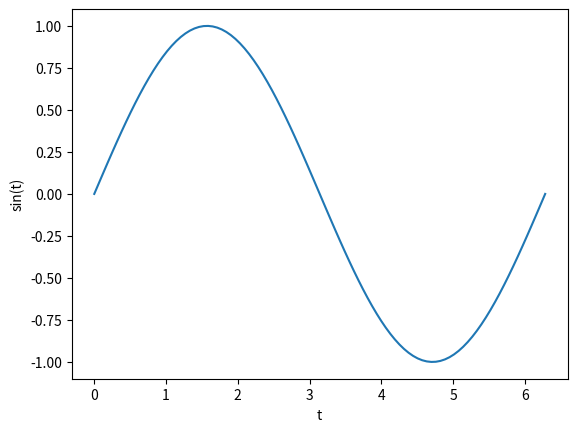
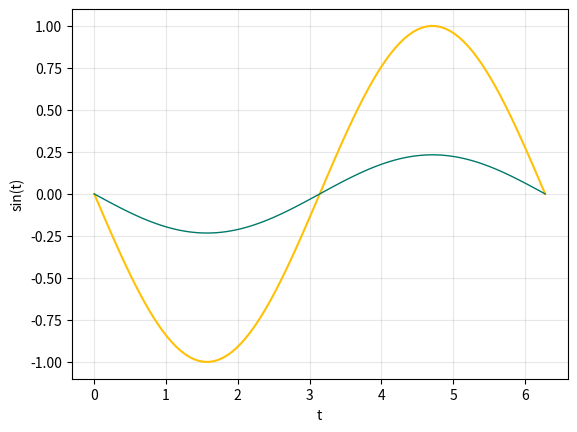
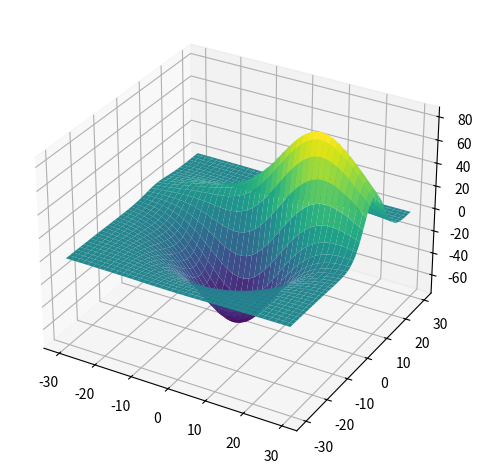

Python code for these plots, in order: (Note: this script raises an exception after producing the figures.)
%matplotlib widget

import matplotlib.pyplot as plt
import numpy as np

t = np.linspace(0, 2 * np.pi, 100)
y = np.sin(t)

plt.xlabel('t')
plt.ylabel('sin(t)')
plt.plot(t, y);

fig, ax = plt.subplots()

ax.plot(t, y)
ax.set_xlabel('t')
ax.set_ylabel('sin(t)');
ax.grid(alpha=0.3)

ax.lines

ax.lines[0].remove()

ax.plot(t, y)

ax.lines[0].remove()

line_0 = ax.plot(t, y)[0] # we just want the line, not [line]
line_1 = ax.plot(t, -y)[0]
line_2 = ax.plot(t, 0.5 * y)[0]

line_0, line_1, line_2

line_0.remove()

ax.lines

line_1.set_color('#ffc107')
line_2.set_color('#00796b')

line_2.set_linewidth(1)

line_2.set_data(t, np.random.uniform(low=-1., high=1.) * y)

from mpl_toolkits.mplot3d import axes3d
import matplotlib as mpl

fig = plt.figure()
ax = fig.add_subplot(111, projection='3d')

# Grab some test data.
X, Y, Z = axes3d.get_test_data(0.05)

# Plot a basic wireframe.
ax.plot_surface(X, Y, Z, linewidth=1, cmap=mpl.cm.viridis)
fig.tight_layout()

import librosa
import librosa.display
from IPython.display import Audio
import warnings
warnings.filterwarnings("ignore",category=mpl.cbook.mplDeprecation)

fn = librosa.util.example('trumpet')

data, fs = librosa.load(fn)

Audio(data=data, rate=fs)

# create a figure with 2 subplots sharing the same x-axis
fig, axes = plt.subplots(nrows=2, sharex=True, figsize=(8,4))

# plot waveform in upper subplot
librosa.display.waveplot(data, sr=fs, x_axis='s', ax=axes[0])

# plot spectrogram in lower subplot
S = librosa.feature.melspectrogram(data, sr=fs)
img = librosa.display.specshow(librosa.power_to_db(S, ref=np.max), sr=fs, x_axis='s', y_axis='mel', ax=axes[1], cmap=mpl.cm.viridis)

# add colorbar next to spectrogram
fig.colorbar(img, ax=axes, format='%+2.0f dB', shrink=0.45, anchor=(0., 0.));

